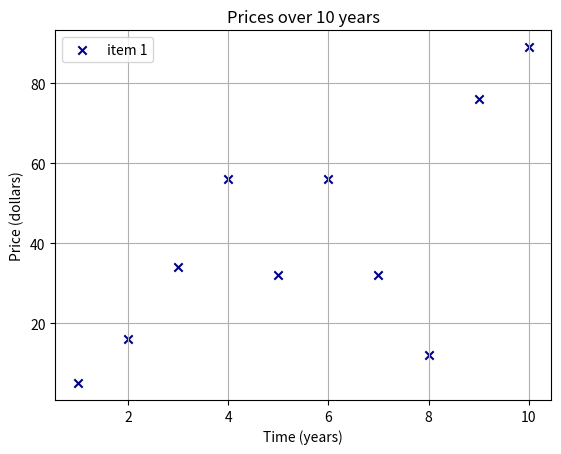

Reproduce this figure in Python.
#!/usr/bin/python3

import matplotlib.pyplot as plt

x_axis = [1, 2, 3, 4, 5, 6, 7, 8, 9, 10]
y_axis = [5, 16, 34, 56, 32, 56, 32, 12, 76, 89]

plt.title("Prices over 10 years")
plt.scatter(x_axis, y_axis, color='darkblue', marker='x', label="item 1")

plt.xlabel("Time (years)")
plt.ylabel("Price (dollars)")

plt.grid(True)
plt.legend()

plt.show()

